pico-8 play session: mixed d-pad (fixed 12-tick cycle)

[t = 1 s] mixed d-pad (1.2s cycle ×~1): → ← ↑ ↓ + 🅾/❎ taps, ~1s
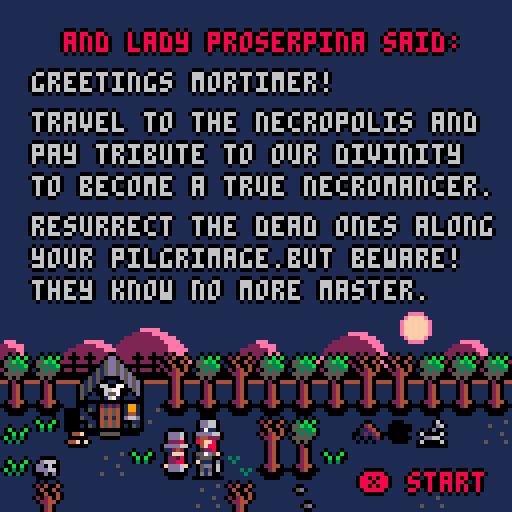
[t = 4 s] mixed d-pad (1.2s cycle ×~3): → ← ↑ ↓ + 🅾/❎ taps, ~4s
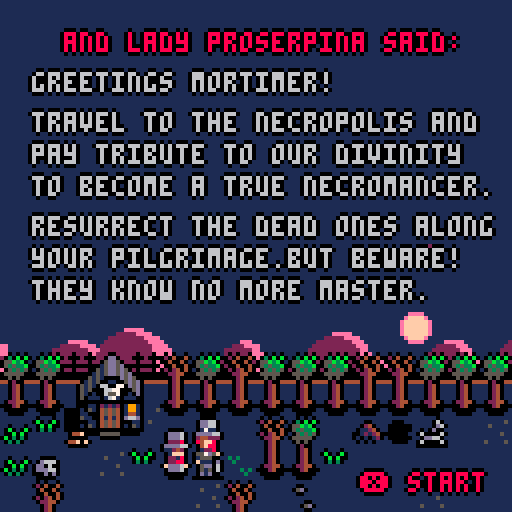
[t = 6 s] mixed d-pad (1.2s cycle ×~5): → ← ↑ ↓ + 🅾/❎ taps, ~6s
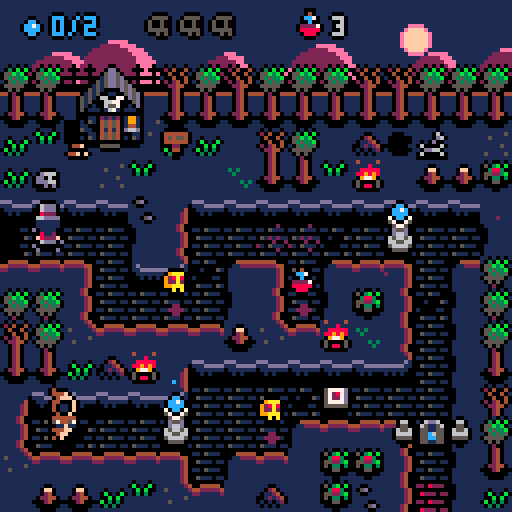
[t = 8 s] mixed d-pad (1.2s cycle ×~6): → ← ↑ ↓ + 🅾/❎ taps, ~8s
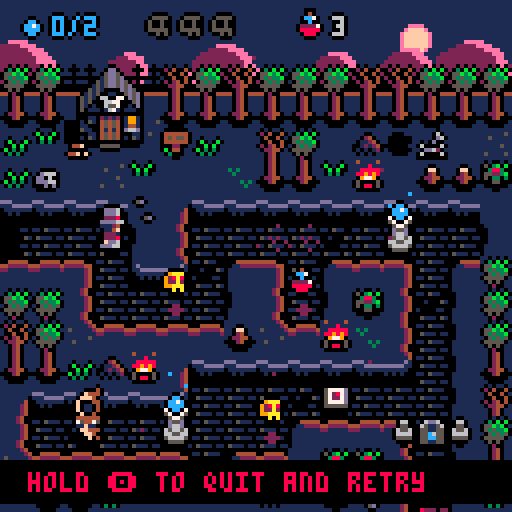

pico-8 cartridge
version 29
__lua__
-- little necromancer
-- by fred osterero

actor = {} 
particle = {} 
explosion = {} 
fx = {} 
attack = {} 
clouds = {} 
aparticle = {} 
item = {} 

-- make an actor
function make_actor(x, y)
return add(actor,{
x = x,
y = y,
still = false,
state = "idle",
life = 1,
dx = 0,
dy = 0,
targ = 1,
flp = false,
spd = 0.07,
inertia = 0.6,
bounce = 0.4,
chest = false,
w = 0.4,
h = 0.4
})
end

function _init()

is_death=false
--player : little mortimer
pl = make_actor (0,0)
pl.role = "player"
pl.acc = 0.08
pl.cooldown = 0
pl.take_cooldown=0
pl.retry_cooldown=0
pl.potion_nb = 3
--pl animations
pl.idle={f=28,n=4,spd=2}
pl.idlet={f=24,n=1,spd=0}
pl.idled={f=20,n=1,spd=0}
pl.walk={f=16,n=4,spd=6}
pl.walkt={f=24,n=4,spd=7}
pl.walkd={f=20,n=4,spd=7}
pl.invoc={f=2,n=3,spd=6}
pl.invoct={f=8,n=3,spd=6}
pl.invocd={f=5,n=3,spd=6}
pl.fail={f=2,n=1,spd=2}
pl.faild={f=5,n=1,spd=2}
pl.failt={f=8,n=1,spd=2}
pl.death={f=11,n=4,spd=6}
pl.victory={f=16,n=8,spd=8}

--screen control
	scr = {}
	scr.x=0
	scr.y=0
	scr.shake=0
	scr.intensity = 2
	
--cloud factory
	cloud_nb= 24
	
--air particules max
 maxapart = 10
 
--particles timer
	particles_timer = 20
	scene_num = 1
	
--block road counter
	block_road = 10	
--first scene
	load_scene (0)
end

function animation (a)
--actor animation manager
return a.state
end

function anim_actor(a)
	return animator(a[a.state])
end

function animator(a)
-- all things animator
frame=a.f+(time()*a.spd)%a.n
return frame
end

function reinit_position (a)
--reinit position
	a.dx = 0
	a.dy = 0
	a.y = flr(a.y)+0.5
	a.x = flr(a.x)+0.5
end

function controls()

--player cooldown
if pl.cooldown>0
then pl.cooldown -= 1
end
if pl.take_cooldown>0 then
	pl.take_cooldown -= 1
end

-- btn detection
if btn(0) 
then 
	if pl.targ !=0 then	
	reinit_position (pl)
	end
	pl.targ=0 
	pl.dx -= pl.acc
	pl.flp = true
	if (pl.take_cooldown ==0) then
	pl.state="walk"
	end
	make_iexplosion (pl.x,pl.y,1,13,1.6,true)
elseif btn(1) 
then 
	if pl.targ !=1 then
	reinit_position (pl)
	end
	pl.targ=1
	pl.dx += pl.acc 
	pl.flp = false 
	if (pl.take_cooldown ==0) then
	pl.state="walk"
	end
	make_iexplosion (pl.x,pl.y,1,13,1.6,true)
elseif btn(2) 
then 
	if pl.targ !=2 then
	reinit_position (pl)
	end
	pl.targ=2
	pl.dy -= pl.acc
	if pl.take_cooldown ==0 then
	pl.state="walkt"
	end
	make_iexplosion (pl.x,pl.y,1,13,1.6,true)
elseif btn(3) 
then 
	if pl.targ !=3 then
	reinit_position (pl)
	end
	pl.targ=3
	pl.dy += pl.acc	
	if (pl.take_cooldown ==0) then
	pl.state="walkd"
	end
	make_iexplosion (pl.x,pl.y,1,13,1.6,true)
elseif (btnp(1) and btn(2))
or (btnp(1) and btn(3))
or (btnp(3) and btn(0))
or (btnp(0) and btn(2))
then
pl.retry_cooldown =0
reinit_position (pl)
elseif (btnp(5) and not btn(4)
and pl.cooldown==0) 
then 
	reinit_position (pl)
	wakeup_zombi ()
elseif (btn(4) ) 
then 
	pl.state="invocd"
	pl.retry_cooldown += 1

else
	pl.retry_cooldown =0
 reinit_position (pl)

--iddle animation set
if (pl.cooldown==0 and pl.take_cooldown==0) then

if (pl.targ==0 or pl.targ==1)
then pl.state="idle"
elseif (pl.targ==2)
then pl.state="idlet"
elseif (pl.targ==3)
then pl.state="idled"
end 
end 
end
end

function pl_death ()
if pl.life <=0
 then
 paralisis = true
 pl.state="death"
 gameover_timer -=1
end
	
if gameover_timer <=0 then
 for a in all(actor) do
 if (a.role!="player") then
 a.life=0
 end
 end
 zombi_nb = 0
 if gameover==false then
 screenshake (9,5)
 end
 gameover=true    
end
end

function end_level ()
if (flr(pl.x)==flr(endx) 
and flr(pl.y)==flr(endy))
 then
 is_death=false
 paralisis = true
 pl.state="victory"
 end_timer -=1
end
	
if end_timer <=0 
 then
 for a in all(actor) do
 if (a.role!="player") then
 del (actor,a)
 sfx (63,3,4,10) 
 end
 for b in all(item) do
 del (item,b)
 end
 zombi_nb = 0
 end_scene=true
 end 
end
end

function load_scene (num)
if num!=0 then
sfx (61,3,0,11) 
end
screenshake (3,0)
scene_num = num
end_scene = false
--pl inventory
pl.zombi_nb = 0
pl.life = 1
pl.orb_nb = 0
pl.orb_max = 0
pl.zombi_max = 3
pl.state="idle"
pl.targ=1
pl.flp = false 
	
--scene state
is_portal=false
is_open=false
particles_timer=20
gameover_timer =15		
end_timer =30
main_timer =30
endtitle_dw=128
paralisis = false
gameover=false

if (num<5 or num>16) then
scene="menu" else scene="game"
end
		
if num == 0 then
cls (0)
screenshake (0,0)
pal ()
t="/a9h.8/ara.h8h8/aqa.8x6h8.6/ah..hb/ada.h8p6x.p/ah..6h/ada.6hbpd..h..6...b.8...6/aaa.8h....8h.h8.6hbhb..hb/a.a.h8....a8.6x..8a6h..8hb/a?..6hb....hb.8..hb.8..x6hb/a?..8h....6h.hb.6h.hb.8.8a/a?..h8.....8.6h..8.6h.hbx/a.a.6hb....hb.8..hb.8.6h8/aaa.8h....6h.hb.6h.hb.8x/aaa.h8...b.8.6h..8.6h.a8/a[..b/ak..6hb.8h.hb.8..hb.8..h8/a-..8h6hb/ak..8h6h8.6h.h8.6hbhb.dh8/a~..h8h8hb/aj..h8h8hb.8.6hb.8h6h..6x/a~..6h8h8h/aj..dqdqda.q.pda.qdpd..pd/a-..8xdh8h..6...6/ag..6.....6/af..hb....h...h...h/a!..h8.6h8..hb..hb.6h6h.h8..hbh8.8...8hb.8.8h..8...8..hbhb/a5..6hbp6hb.8hb.8h8.8h8.8hb.6h8h8h8.6h8hbh8h8.6h8h6h8.6h8h/a6..8h..8h.x6hbx6x.h8hbx6hb.8x6x6hbpda8h6hfhb.fhf.fh8.8h8/a6..h8..h8.8.8a6pd.6xda8p6h.h8.8.8h..8h8.8h6h.hda6h6x.hfq/a6..6hb.6hbhbx.hb...8..hb.8.6hbhbh8.6x6hbh8.8.8...8.f.6h/a8..8h..8h6h8.6h...hb.6h.ab.8h6h6hb.8.8h6hbhbhb..h8h..8/a8..h8..hf.8x..8h..6h..8h.h.h8.8.8h6hbh8.8h6h6hb.6hf..hb/a7..6hb.6h.a8..a8...8..a8.6.6hbhbh8.8h6hbh8.8p6h.p6h..6h/a8..8h..f..h8..h8..hb..h8hb.8h6h6hbh8h8h6hbhb.8h..8h..8/a8..h8.6h8.dh8.dh8h6h..dh8a.h8.8.8hdh8h8.8h6h.a8hba8h.hb/a7..6hb.8hb.6x..6hf.8...6x..6hbhbh8.dxdx.h8.8..h8a.hf.6h/a7..pda.qda.pd..p6a.q...pd..pdadadq..d.d.dq.q..dx..da.pd/a)..p/a4..d/abv.d</a#..6hb/a%..p+?/a!..6h8/a^..dq?c/as..=/bf.l=l...h8hb/a%..pd<o.../bf.@y...~/an..lc.8$hh/a%..dq??..6/be.y@yq...lx/bf.@y@a.9hj86/a@..dqdqd<?c..31@y@y@y@eqda..~pd/bf.@y@al88hbb...hh/a5..dqdqd<??...+3{3g/bd.qd...cqdqd7/bd.y@[m~$h8hh...b8/a4..dqdq?????c..p{3{3/bd.dq...l/bd.dq{3{3{3{.k8hb8..66h.....b/ax..qdq+?????o...p{3/be.dq...ldqdqdqd3{3{3{3c*h86b8..b8....66h/aw..dq+/ag.?o...3{/be.qda..~pdqdqdq+3{3{3{.k8h$hbb.hh8~3..66h/av..qdqdq/af.?o..+3/be.dqd...cqdqdqdq{3{3{3c*h868hhbfhh2{3g.b8/av..dqdqdqd<????....qd..pdqdq.....ldqdqdqd3{3{3{.kb..h8h8yf.{3{a86h/av..q+???oqd<????..{a.2{3....~3g..~pdqdqdq+3{3{3cl.....8x@y{3{3ghh8/av..d<?????sd<??oa.x]ag2~3~3{3@y...cpdqdqdq{3{m..~.....h8y@y{3{366h/av..pd</ah.?o.6y..fx{3#a@y@a..@alhb/ai..h8.c.....x@yh4{3{3/ax..dqd.....???c@y3gq..x6y....pdqdl=6h8h8h86h8h8hblc....6yf8h8{3{3#a/af..h/an..qda/af..??o+3{3{3da...qdqdqdlc..8h8h8hb8h8h8...=l...@7h8{7h4{yf/af..8/an..dqd/ag..??o.3{3g/be.qdac.+3.6h8h8hh8h8.+(y..l..xf8$2g8}y@yf....6hb/an..dq/ah..?sda.+/be.qdq~p{3dqd/ai..+3{31@al.6ybj86h8@yf.....h8hb/an..da/ah..dqda....pdqda....c/be.qdq/bd.{3{m~..@ihjh8hz@ah8h8h886h/an..pd/ah..pdqd.8h8.....dq.abcp/bd.dqd/bd.3{m..c..@hh8h8$yf68hbj8hb8/ao..pd/af..d.qda.hh8.qdq...pdhh=p/bd.dqd3{3{3{..l=...x@hh8$x@y.j8hbj8hhb/ao..pd.....q.dqd.66hbdqo.wadq.hh=/ag..dq+3{m..da~.c...x@h8h@y@y.h8h$h86h/ap..pd.qdqdapd<?c86.q+?~udpda?chcqdapdqd.....daqd.$.c...x@y@y@yf...868hb8/aq..pd.qdqd.q+??c8.d<??gq?sd,o6ld.....pdqda..d.p.l~/af..@y@y/af..$h8hhb/ap..dqd.qdapdq??oh.q/af.?oq??._.pd.{ufpdqpy{q.qp.l=/ap..8h86h/ap..qdqd...dqdq??6./ah.?dqoald~s.3wagqd3e2ga+ca~l~/ap..8hbb/ao..q/bf.dq?c~/ah.?sd..~p.oad3u3dq+u[<jpjd.cj~/ao..h86h/am..dqdqdqo/bd.qd<o.~?o.????da.hbcq.dqdqd<?????&`^p.lcl/ao..6hhb/am..qd.dq+?oqdqdqdq+?6.~?????oq.h8hldq..qd</af.?`b.d.cl=/ap..hb/an..da..+???/bd.dq?c8..,???s.h8h8.ldqd.q/ag.?&pdq.6b.c/ao..6/ao..p....???sdqdqdqd<ohb/ai..8h..l....q?c..?&j....cj$.c/a5..a.tf,??oqdq+?dq+?6.@ye2{auy@a8...lhbb.p????j.66j~6^.~/a6..dt@yf,??dqdq??dq+?.xva.2...xfh....lhb8/af..66$bl.^^.c....p@y@i/aw..!y@y~??sdqd<?sdq+?6ap{~a3{mx/af..lhh8.qdqdhb^.c^^#^.c...0y@y@y@/au..t@a6a??oqdq+??sdq+?p{3cg+q+m/af..=...6....e....$'3^^.c../bd.y@i/as..pyf..,??dqdq??oqdq+c3{3c3ga+q.....lh8hb.qda.8h^b6^{%j~..p/bd.@y@i/ar..ppy..~???dqdq??oqdqd+3{pb3dp{q....~6h86hb..h8h8j~6^^^.c..^@y@y@y8x@....j/an..a!y..???sdqd<??oqdqpc3ci+3.3ga...lh8hh8hb.8h8h8j....~..6^^@y@y@h4w@..6^j/an..a.p~??cdq+sd<??oqdam+3c3{a.3g...c8h86hbh.h6h8h86blclc..^^j8x@yjb4xb..6b/ao..qdq??o.dq?s+???oqp{p{m+3ga+3d.~6h8hh86b..j6h8h,`b6bl.6^^8h4w@%hb8i/av..q+?..d<oq+????c..3c.+3gp{3..c8hb8h86^^bh8h8.<`^.~..^^j8h4x@8hh@/aw..q+c.p+?dq+???oxp{pda+3...6a.c86h8h8...8h8hbd<o.l..$^^8hh8x@86i/a2..q??dq+??c..mdqda+a.@yf~p..6h8hbq.h8h8.....c..6^^j8h8hy@y@/a2..d<??.q+?o,d+....pga....cpdm6h8pdq.h8h.qda~....^^^h8h80y@y@/a1..pd<?cdq+?~s.d3{3c...,oa.aq+/ak..c..l....$^^^h8hy@yby@/a1..q+?o.dq+?..q{m+3dq.~c.coa.h8p.auuuuual=lc.....$^^^^^@y@..yb/a1..q??..dq+cf+3{p{3da..~~??s....dtuuuue~/aj../af.^y@/a6..?c.....xp{m.p{3d6yf~..~c8hbp/ag..c....6b/ag..$^@y@/a@..@a3{a.3{q.@y.~l=.c...d3{3{3cl....$^b/ag..$^@yb/a!..xf+3d6a3gax@y...~ldqdq+3{3{m~.....$/ai..$z@/a!..x@yp{q.f+3gax@a...~pdqd3{3{3{.c/av..j/a5..6y@a...x....6yf....cqdqd3{3{3cl/au..6^j/a5..@yftud6ypuq.@yf..~pdqdqd3{3{m~/av..6b/a6..@ypuq.@aueq.@yf..c/be.qda~/ai1."
bit6to8(t,24576) 
scenex = 0
sceney = 0	
music (3)
end
	
if num == 1 then
--main menu init
tiles = {"start game ","controls","credits"}
numberoftiles = 3
selectedtile = 1
clcol1 = 14
clcol2 = 2
scenex = 16
sceney = 0	
end
	
if num == 2 then
scenex = 16
sceney = 0	
end
	
if num == 3 then
scenex = 16
sceney = 0	
end
	
if num == 4 then
scenex = 16
sceney = 0	
music (-1,18000)
end

if num == 5 then
scenex = 48    
sceney = 0	
track=12
end
	
if num == 6 then
scenex = 64
sceney = 0
end
	
if num == 7 then
scenex = 80
sceney = 0
end
	
if num == 8 then
clcol1 = 12
clcol2 = 1
scenex = 96
sceney = 0
track=0
end
	
if num == 9 then
scenex = 112
sceney = 0
end
	
if num == 10 then
scenex = 0
sceney = 16
end
	
if num == 11 then
clcol1 = 8
clcol2 = 2
scenex = 16
sceney = 16
track=7
end
	
if num == 12 then
scenex = 32
sceney = 16
end
	
if num == 13 then
scenex = 48
sceney = 16
end
	
if num == 14 then
clcol1 = 15
clcol2 = 12
scenex = 64
sceney = 16
track=3
end
	
if num == 15 then
scenex = 80
sceney = 16
end
	
if num == 16 then
scenex = 96
sceney = 16
end
	
if num == 17 then
scenex = 32
sceney = 0
end
	
level_objects (scenex,sceney)	
if num>4 then
music (track,3000)
end
end


-->8
-- collisions and level settings
-- some original code by zep 

-- is tile taken ?
function is_taken (x,y)
for a in all(actor) do
if (flr(a.x)==flr(x) 
and flr(a.y)==flr(y))
then return true
end
end
end

-- is tile with comrade ?
function is_same (a,x,y)
for b in all(actor) do
if (b.role==a.role 
or b.role=="portal" 
or b.role=="obstacle") then
if (flr(b.x)==flr(x) 
and flr(b.y)==flr(y))
then return true
end
end
end
end

-- is tile with enemy ?
function is_enemy (x,y)
for a in all(actor) do
if (a.role=="enemy") then
if (flr(a.x)==flr(x) 
and flr(a.y)==flr(y))
then return true
end
end
end
end

function solid(x, y)
-- grab the cell value
val=mget(x+scenex, y+sceney) 
-- check if flag 1 is set 
return fget(val, 1)
end

-- solid_area
function solid_area(x,y,w,h)
return 
solid(x-w,y-h) or
solid(x+w,y-h) or
solid(x-w,y+h) or
solid(x+w,y+h)
end

function solid_actor(a, dx, dy)
for a2 in all(actor) do
if (a2.subrole!="fireball") 
then	
if a2 != a then
local x=(a.x+dx) - a2.x
local y=(a.y+dy) - a2.y
if ((abs(x) < (a.w+a2.w)) and
(abs(y) < (a.h+a2.h)))
then    
    -- moving together?
if (dx != 0 and abs(x) <
abs(a.x-a2.x)) then
v=a.dx + a2.dy
a.dx = v/2
if (a2.still== false
and a.role=="player") then
a2.dx = v/2
end
return true 
end
    
if (dy != 0 and abs(y) <
abs(a.y-a2.y)) then
v=a.dy + a2.dy
a.dy=v/2
if (a2.still == false
and a.role=="player") then
a2.dy=v/2
end
return true 
end
    
--return true
end
end
end
end
return false
end
 
-- checks both walls and actors
function solid_a(a, dx, dy)
if solid_area(a.x+dx,a.y+dy,
a.w,a.h) then    
return true end
return solid_actor(a, dx, dy)  
end

function move_actor(a)
-- only move actor along x
-- if the resulting position
-- will not overlap with a wall
if not solid_a(a, a.dx, 0) 
then
a.x += a.dx
else 
a.dx *= -a.bounce
end
-- ditto for y
if not solid_a(a, 0, a.dy) 
then
a.y += a.dy
else 
a.dy *= -a.bounce
end   
a.dx *= a.inertia
a.dy *= a.inertia
 
--move the zombis and enemies
move_enemy () 
end

--replace tiles by items/actors
function level_objects (a,b)
for x=0,15 do
for y=0,15 do
 -- player
if mget(x+a, y+b) == 16 then
pl.x = x+0.5
pl.y = y+0.5
mset (x+a,y+b,146)  
end
-- portal 
if mget(x+a, y+b) == 185 then
create_portal (x,y)
mset (x+a,y+b,146)  
end
--end area
if mget(x+a, y+b) == 163 then
endx = x
endy = y
mset (x+a,y+b,146)  
end
-- skull
if mget(x+a, y+b) == 179 then
make_item (a,"skull",179,x+0.5,y+0.5,10)
mset (x+a,y+b,146) 
end
-- potion
if mget(x+a, y+b) == 182 then
if (is_death==false) then
make_item (a,"potion",182,x+0.5,y+0.5,14)
else 
for a in all(item) do
if (a.name=="potion") then
a.y = (flr (a.y))+0.5
end
end
end
mset (x+a,y+b,146) 
end
-- worm
if mget(x+a, y+b) == 112 then
create_worm (x,y)
mset (x+a,y+b,146) 
end
-- sanctuary
if mget(x+a, y+b) == 186 then
create_sanctuary (x,y)
mset (x+a,y+b,146)  
end
-- block
if mget(x+a, y+b) == 164 then
create_block (x,y)
mset (x+a,y+b,146)  
end
-- specter
if mget(x+a, y+b) == 80 then
create_specter (x,y)
mset (x+a,y+b,146) 
end
-- flame
if mget(x+a, y+b) == 166 then
create_flame (x,y)
mset (x+a,y+b,167) 
end
-- fountain
if mget(x+a, y+b) == 86 then
create_fountain (x,y)
mset (x+a,y+b,88) 
end
-- eye
if mget(x+a, y+b) == 67 then
create_eye (x,y)
mset (x+a,y+b,146) 
end
-- gargoyle
if mget(x+a, y+b) == 117 then
create_gargoyle (x,y)
mset (x+a,y+b,246) 
end
end
end
end

	
-->8
--zombis & enemies behaviour

--try a zombi invocation
function wakeup_zombi ()	
--define pl targetted tile
	if (pl.targ == 0) 
	then tx=pl.x-1 ty=pl.y 
 elseif (pl.targ == 1) 
 then tx=pl.x+1 ty=pl.y
 elseif (pl.targ == 2) 
 then tx=pl.x ty=pl.y-1
 elseif (pl.targ == 3) 
 then tx=pl.x ty=pl.y+1
 end
--check if the tile is free
--check is zombi number is fine
if (solid(tx,ty)==false
	and pl.zombi_nb>0 
	and not is_taken (tx,ty)==true)
	then
	
if (pl.targ == 0 or pl.targ == 1) 
 then pl.state="invoc"
 elseif (pl.targ == 2) 
 then pl.state="invoct"
 elseif (pl.targ == 3) 
 then pl.state="invocd"
end
 
--save player position
temp_targ=pl.targ
temp_flp=pl.flp 
pl.cooldown =14
sfx (61,3,0,11) 
--	invocation fx 1
ifx1 = make_actor (tx,ty)
ifx1.role = "fx"
ifx1.subrole = "invocation1"
ifx1.still = true
ifx1.chest = true
ifx1.item = "skull"
ifx1.itcolor = 10
ifx1.itsprite = 179
ifx1.idle={f=39,n=4,spd=8}
	
-- invocation fx 2
ifx2 = make_fx (tx,ty)
ifx2.idle={f=35,n=4,spd=12}	
make_iparticles (tx,ty,8,10,9,26)
	
else	
	if (pl.targ == 0 or pl.targ == 1) 
 then pl.state="fail"
 elseif (pl.targ == 2) 
 then pl.state="failt"
 elseif (pl.targ == 3) 
 then pl.state="faild"
 end
--fail to create a zombi
 sfx (62,3,8,1)
 make_iexplosion (tx,ty,8,6,1.6,true)
	end 	
end
	
function create_zombi () 	
	--create zombi actor
	if (pl.zombi_nb>0) then
	pl.zombi_nb -= 1
	zb ={}
 zb = make_actor (tx,ty) 
 zb.role = "zombi"
 zb.flp= temp_flp
 zb.targ = temp_targ
 zb.orv=0
 zb.head = 32
 zb.headt = 34
 zb.headd = 33
 zb.chest = true
 zb.item = "skull"
 zb.itcolor = 10
 zb.itsprite = 179
 zb.idle={f=50,n=1,spd=0}
 zb.idlet={f=60,n=1,spd=0}
 zb.idled={f=55,n=1,spd=0}
 zb.walk={f=50,n=4,spd=7}
 zb.walkt={f=60,n=4,spd=7}
 zb.walkd={f=55,n=4,spd=7}
 zb.attack={f=49,n=2,spd=8}
 zb.attackt={f=59,n=2,spd=8}
 zb.attackd={f=54,n=2,spd=8}
 end
end 

function move_block ()
for a in all(actor) do
if (a.subrole=="block") then
if (a.x!=flr(a.x)+0.5 
or a.y!=flr(a.y)+0.5) then
if (block_road!=0) then
block_road-=1
else 
block_road = 10 
reinit_position (a)
sfx (62,3,7,1)
end
end
end
end
end

function move_enemy ()
 for a in all(actor) do
	if (a.role=="zombi" 
	or a.subrole=="specter" 
	or a.subrole=="eye"
	or (a.subrole=="gargoyle" and a.still==false)) 
	then
 --define z targetted tile
	if (a.targ == 0) 
	then a.ztx=a.x-0.6 a.zty=a.y 
 elseif (a.targ == 1) 
 then a.ztx=a.x+0.6 a.zty=a.y
 elseif (a.targ == 2) 
 then a.ztx=a.x a.zty=a.y-0.6
 elseif (a.targ == 3) 
 then a.ztx=a.x a.zty=a.y+0.6
 end
 -- move, attack or change direction
	if (not is_taken (a.ztx,a.zty)
	or is_same (a,a.ztx,a.zty))
 then
	deplacement (a)
else

--attack 
reinit_position (a)

for b in all(actor) do
if (flr(b.x)==flr(a.ztx)
	and flr(b.y)==flr(a.zty)
	and b.role!="zombi" 
	and b.role!="obstacle"
	and b.subrole!="invocation1"
	)
 then
if (a.targ == 0) then 
a.flp = true
a.state="attack"
elseif (a.targ==1) 
then 
a.flp = false
a.state="attack" 
elseif (a.targ == 2)
then a.state="attackt"
elseif (a.targ == 3)
then a.state="attackd"
end
if (particles_timer==10) then
sfx (61,3,17,7)
end
anim_attack (a.ztx,a.zty,a.targ,a.flp)
 a.spd = 0
 b.spd = 0
 b.life -= 10
 a.spd = 0.07
end
end
end
end
end
end

function anim_attack (x,y,targ,flp)
--	attack fx
zafx = make_attack (x,y,targ,flp)
zafx.flp = flp
zafx.state="idle"
zafx.idle={f=43,n=3,spd=8}
end

function take_direction (a,x,y,targ)
check_direction (a,x,y)
reinit_position (a)
--zombi choose direction
if (a.targ == 0) then
if (a.tile2==true) then
a.targ=2 
elseif (a.tile3==true) then
a.targ=3 
elseif (a.tile1==true) then
a.targ=1
end

elseif (a.targ == 1) then
if (a.tile3==true) then
a.targ=3 
elseif (a.tile2==true) then
a.targ=2 
elseif (a.tile0==true) then
a.targ=0
end

elseif (a.targ == 2) then
if (a.tile1==true) then
a.targ=1 
elseif (a.tile0==true) then
a.targ=0 
elseif (a.tile3==true) then
a.targ=3
end

elseif (a.targ == 3) then
if (a.tile0==true) then
a.targ=0 
elseif (a.tile1==true) then
a.targ=1 
elseif (a.tile2==true) then
a.targ=2
end

end
end

function check_direction (a,x,y)
--reinit check
a.tile0 = true
a.tile1 = true
a.tile2 = true
a.tile3 = true
--zombi check empty tiles
if (solid_a(a,-1, 0) 
and not is_taken (x-1,y) or is_same (a,x-1,y))
then a.tile0=false
end
if (solid_a(a,1, 0) 
and not is_taken (x+1,y) or is_same (a,x+1,y)) 
then a.tile1=false
end
if (solid_a(a,0, -1) 
and not is_taken (x,y-1) or is_same (a,x,y-1))
then a.tile2=false
end
if (solid_a(a,0, 1) 
and not is_taken (x,y+1) or is_same (a,x,y+1))
then a.tile3=false
end
end

--demon worm 
function move_worm ()
for a in all(actor) do
	if (a.subrole=="worm") 
	then
	--fireball cooldown
	if (a.fireball_cooldown>0)
	then a.fireball_cooldown -= 1
	end
	if (pl.x>=a.x) then
	a.flp=true
	a.firestarter=-1
	a.fireballx = 0.2
	else 
	a.flp=false
	a.firestarter=1
	a.fireballx = -1.2
	end
	for b in all(actor) do
	if (b.role == "zombi"
	or b.role == "player" 
	or b.subrole=="invocation1") then
	if (flr(b.y)==flr(a.y) 
	and (a.x-b.x)*a.firestarter>0
	and a.fireball_cooldown<=0) then
	a.state="attack"
	a.fireball_cooldown=30
	create_fireball 
	(a.x+a.fireballx,a.y-0.8,a.flp)
	end
	if (a.fireball_cooldown<20) then
	a.state="idle"
	end
	end
	end
	end
end
end

function move_fireball ()
for a in all(actor) do
if (a.subrole=="fireball") 
then	
if (a.flp==true) then
if not solid_a(a,0.4,0.4) 
then
a.x += 0.2  
else  
fireball_attack (a.x+0.8,a.y)  
a.life=0
end
else 
if not solid_a(a,-0.4,0.4) 
then
a.x -= 0.2  
else 
fireball_attack (a.x-0.8,a.y)
a.life=0
end
end
end
end
end

function fireball_attack (x,y)
anim_attack (x,y,0,true)
for b in all(actor) do
if (b.role != "enemy"
and b.role!="obstacle") 
then
if ((flr(b.x)==flr(x)
and (flr(b.y-0.5)==flr(y)
or (flr(b.y+0.2)==flr(y))
)))
then
b.life -= 130
end
end
end
end

--deplacement
function deplacement (a)
if (a.targ == 0) then
if not solid_a(a, a.dx, 0) 
then
a.state="walk"
a.flp = true
a.dx = -(a.spd)
else
take_direction (a,a.x,a.y,a.targ) 
end
	
elseif (a.targ == 1) then
if not solid_a(a, a.dx, 0) 
then
a.state="walk"
a.flp = false
a.dx = a.spd
else 
take_direction (a,a.x,a.y,a.targ) 
end
elseif (a.targ == 2) then
if not solid_a(a, 0, a.dy) 
then
a.state="walkt"
a.dy = -(a.spd)
else
take_direction (a,a.x,a.y,a.targ)  
end
	
elseif (a.targ == 3) then
if not solid_a(a, 0, a.dy)  
then
a.state="walkd"
a.dy = a.spd
else 
take_direction (a,a.x,a.y,a.targ) 
end	
end
--eye behaviour
for b in all(actor) do
if (b.subrole == "eye") then
if (flr(b.x)==flr(pl.x)) 
or (flr(b.y)==flr(pl.y)) then		
if (flr(b.x)==flr(pl.x) 
and (flr(b.y)<=flr(pl.y))) then
b.targ=3
elseif
(flr(b.x)==flr(pl.x) 
and (flr(b.y)>=flr(pl.y))) then
b.targ=2
elseif (flr(b.x)<=flr(pl.x) 
and (flr(b.y)==flr(pl.y))) then
b.targ=1
elseif (flr(b.x)>=flr(pl.x) 
and (flr(b.y)==flr(pl.y))) then
b.targ=0
end
if (targetlock==false) then
reinit_position (b)
end
b.spd=0.13
targetlock=true
else
b.spd = 0.07
b.targetlock=false
end
end
end
end

-->8
-- hud,enemies & items creation

--enemies

function enemy_death ()
for a in all(actor) do
if (a.role!="player" and a.life<=0) then
if (a.chest==true) then
--fx stop
if (a.subrole=="invocation1") then
del (fx,ifx2)
end
make_item (a,a.item,a.itsprite,a.x,a.y,a.itcolor)
end
sfx (61,3,17,7)
del (actor,a)
make_iexplosion (a.x,a.y,8,a.color,3,true)
if (pl.life<=0) then
sfx (63,3,0,4)
enemy_extinction=true
end
end
end
end


--create enemies
function create_sanctuary (x,y)
	ensa ={}
 ensa = make_actor (x+0.5,y+0.5) 
 ensa.role = "enemy"
 ensa.subrole= "sanctuary"
 ensa.still=true
 ensa.life = 1400
 ensa.color = 6
 ensa.head = 170
 ensa.idle={f=186,n=1,spd=0}
 ensa.chest = true
 ensa.item = "orb"
 ensa.itcolor = 12
 ensa.itsprite = 177
 pl.orb_max +=1
end

function create_block (x,y)
	obbl ={}
 obbl = make_actor (x+0.5,y+0.5) 
 obbl.role = "obstacle"
 obbl.subrole= "block"
 obbl.color = 6
 obbl.inertia = 0.87
 obbl.w  = 0.4
 obbl.h  = 0.4
 obbl.idle={f=164,n=1,spd=0}
 obbl.chest = false
end

function create_worm (x,y)
	enwo ={}
 enwo = make_actor (x+0.5,y+0.5) 
 enwo.role = "enemy"
 enwo.subrole= "worm"
 enwo.still=true
 enwo.life = 1400
 enwo.fireball_cooldown = 0
 enwo.color = 8
 enwo.head = 96
 enwo.idle={f=112,n=2,spd=2}
 enwo.attack={f=112,n=5,spd=10}
 enwo.chest = false
end

function create_specter (x,y)
	ensp ={}
 ensp = make_actor (x+0.5,y+0.5) 
 ensp.role = "enemy"
 ensp.subrole= "specter"
 ensp.life=1400
 ensp.color = 15
	ensp.head = 64
 ensp.headt = 66
 ensp.headd = 65
 ensp.idle={f=80,n=1,spd=0}
 ensp.walk={f=80,n=2,spd=5}
 ensp.walkd={f=82,n=2,spd=5}
 ensp.walkt={f=84,n=2,spd=5}
 ensp.attack={f=80,n=2,spd=8}
 ensp.attackt={f=82,n=2,spd=8}
 ensp.attackd={f=84,n=2,spd=8}
end

function create_eye (x,y)
	eney ={}
 eney = make_actor (x+0.5,y+0.5) 
 eney.role = "enemy"
 eney.subrole= "eye"
 eney.life=700
 eney.color = 8
 eney.frame = 71
 eney.targetlock=false
 eney.idle={f=67,n=4,spd=5}
 eney.walk={f=67,n=4,spd=5}
 eney.walkd={f=70,n=1,spd=5}
 eney.walkt={f=70,n=1,spd=5}
 eney.attack={f=67,n=4,spd=5}
 eney.attackt={f=67,n=4,spd=5}
 eney.attackd={f=67,n=4,spd=5}
end

function create_gargoyle (x,y)
	enga ={}
 enga = make_actor (x+0.5,y+0.5) 
 enga.role = "obstacle"
 enga.subrole= "gargoyle"
	enga.life=300
 enga.still=true
 enga.color = 8
 enga.frame = 71
 enga.spd=0.1
 enga.head = 101
 enga.idle={f=117,n=1,spd=5}
 enga.walk={f=118,n=2,spd=5}
 enga.walkd={f=120,n=2,spd=5}
 enga.walkt={f=122,n=2,spd=5}
 enga.attack={f=118,n=2,spd=7}
 enga.attackt={f=120,n=2,spd=7}
 enga.attackd={f=122,n=2,spd=7}
end

function create_fireball (x,y,flp)
	enfb ={}
 enfb = make_actor (x+0.5,y+0.5) 
 enfb.role = "enemy"
 enfb.subrole= "fireball"
 enfb.life = 5000
 enfb.w = 0.1
 enfb.h = 0.3
 enfb.color = 9
 enfb.flp = flp
 enfb.idle={f=97,n=2,spd=4}
end

function sanctuary_particles ()
for a in all (actor) do
	if (a.subrole=="sanctuary" 
	and particles_timer==20) then
	make_iparticles (a.x,a.y-0.8,2,12,7,18)
	end
end
particles_timer -=1
if (particles_timer <= 0) then
particles_timer=20
end
end

function create_portal (x,y) 
	is_portal=true
 port ={}
 port = make_actor (x+0.5,y+0.5) 
 port.role = "portal"
 port.still=true
 port.w = 0.4
 port.h = 0.4
 port.color = 12
 port.idle={f=185,n=1,spd=0}
 port.chest = false
end

function open_portal ()
	if (pl.orb_nb >=pl.orb_max 
	and pl.orb_max > 0 
	and is_open==false) then
	is_open=true
	sfx (62,3,0,7)
	make_iexplosion (port.x,port.y,4,12,2.5,true)
	make_iparticles (port.x,port.y,4,12,7,32)
	--gargoyle waking
	for a in all(actor) do
	if (a.subrole=="gargoyle") 
	then
	a.role="enemy"
	a.still=false
	a.head = 102
 a.headt = 106
 a.headd = 104
	end
	end
	del (actor,port)
	end
end

--items
function make_item (e,n,s,x,y,c)
 a={}
 a.x = x
 a.y = y
 a.name = n
 a.sprite= s
 a.color = c
 a.state="idle"
	a.idle={f=a.sprite,n=2,spd=6}
	a.shadowy = y
	a.shadowsy = (a.shadowy * 8) -4
	add (item,a)
end

function draw_item(a)
 a.sx = (a.x * 8)-4
 a.sy = (a.y * 8)-4
	spr (anim_actor (a),a.sx,a.sy-3,1,1,a.flp,false)
end

function move_item ()
	for a in all(item) do
	if (particles_timer>=11) then
	a.y -= 0.04	
	else
	a.y += 0.04	
	end
	end
end

function take_item ()
for a in all(item) do
	if (flr(pl.x)==flr(a.x) and flr(pl.y)==flr(a.y)) then
	if (a.name=="orb") then
	pl.orb_nb += 1
	elseif (a.name=="skull") then
	pl.zombi_nb +=1
	elseif (a.name=="potion") then
	pl.potion_nb +=1
	end	
	pl.take_cooldown=10
 pl.state="invocd"
 sfx (61,3,13,4)
	make_iexplosion (a.x+0.5,a.y-0.9,1,a.color,3,false)
	del (item,a)
 end
 end
end

--hud
function draw_hud ()
--orbs
spr (177,4,4,1,1)
highlighttext (pl.orb_nb.."/"..pl.orb_max,13,4,12)
--skulls
for i=1,pl.zombi_max do
spr (181,28+(i*8),2,1,1)
end
for i=1,(pl.zombi_nb) do
spr (179,28+(i*8),2,1,1)
end
--potion
spr (182,74,2,1,1)
highlighttext (pl.potion_nb,83,4,6)
end







-->8
--fxs

-- text fx
function highlighttext (f,x,y,col)
	print (f,x,y+1,0)
	print (f,x+1,y,0)
	print (f,x,y-1,0)
	print (f,x-1,y,0)
	print (f,x,y,col)
end

function highlightsprite (sx,sy,sw,sh,dx,dy,w,h)
	pal (8,0)
	sspr (sx,sy,sw,sh,dx,dy+1,w,h)
	sspr (sx,sy,sw,sh,dx+1,dy,w,h)
	sspr (sx,sy,sw,sh,dx,dy-1,w,h)
	sspr (sx,sy,sw,sh,dx-1,dy,w,h)
	pal (8,8)
	sspr (sx,sy,sw,sh,dx,dy,w,h)
end

--flame fx
function create_flame (x,y)
	flfx = make_actor (x+0.5,y+0.5)
	flfx.role = "obstacle"
	flfx.still = true
	flfx.idle={f=166,n=3,spd=10}
end

--fountain fx
function create_fountain (x,y)
	flfx = make_actor (x+0.5,y+0.5)
	flfx.role = "obstacle"
	flfx.idle={f=86,n=3,spd=6}
end

--make a fx
function make_fx(x, y)
 a={}
 a.x = x
 a.y = y
 a.state="idle"
 a.dx = 0
 a.dy = 0
	a.acc= 0.01 
 add(fx,a) 
 return a
end

--draw fxs
function draw_fx(a)
a.sx = (a.x * 8) - 4
a.sy = (a.y * 8) - 4 
spr (anim_actor (a),a.sx,a.sy,1,1,a.flp,false)
end

function move_ifx ()
	for ifx2 in all(fx) do
	if (ifx2.subrole!="wing") then
	ifx2.dy += ifx2.acc
	ifx2.y -= ifx2.dy
	else
	spr (a.head,a.sx,
	a.hat,1,1,a.flp,false)	
	end
	end
end

--make a attack
function make_attack(x,y,targ,flp)
 a={}
 if (targ == 0) then
 a.x = x+0.2
 a.y = y-0.1
 elseif (targ == 1) then
 a.x = x-0.2
 a.y = y-0.1
 elseif (targ == 2) then
 a.x = x
 a.y = y-0.7
 elseif (targ == 3) then
	a.x = x
 a.y = y-0.6
 end
 a.dx = 0
 a.dy = 0
 a.flp = flp
	a.cooldown = 1

 add(attack,a)
 
	return a
end

function draw_attack(a)
 a.sx = (a.x * 8) - 4
 a.sy = (a.y * 8) - 4
 --fx-- 
spr (anim_actor (a),a.sx,a.sy,1,1,a.flp,false)
a.cooldown -= 1
	if (a.cooldown<= 0) then
	del (attack,a)	
	end
end

function make_iparticles (x,y,nb,c1,c2,f)
--create invocation particles
 	while (nb> 0 ) do
 	ipart = {}
 	ipart.x = ((x* 8))+(flr((rnd(6)-3)))
 	ipart.y = ((y* 8))+(flr((rnd(6)-3)))
 	ipart.col = c1
 	ipart.col2 = c2
 	ipart.dx = 0
 	ipart.dy = (flr(rnd (3)) -4)/6
 	ipart.f = 1
 	ipart.maxf = f
 	add (particle,ipart)
 	nb -=1
 	end	
end

function draw_iparticles ()	
	for ipart in all(particle) do
	if (ipart.f == ipart.maxf-2) then
	ipart.col = ipart.col2
	end
	pset (ipart.x,ipart.y,ipart.col)
	ipart.x += ipart.dx
	ipart.y += ipart.dy
	ipart.f += 1
	if (ipart.f > ipart.maxf) then
	del (particle,ipart)	
	end
	end
end

function make_iexplosion (x,y,nb,c,r,multiple)
--create smoke
	while (nb> 0) do
	iexplo = {}
	if (multiple==true) then
	iexplo.x = ((x* 8))+(flr((rnd(6)-3)))
 iexplo.y = ((y* 8))+(flr((rnd(6)-3)))
	else
	iexplo.x = (x* 8)-4
 iexplo.y = (y* 8)-4
 end
	iexplo.r = r
	iexplo.c = c
	add (explosion,iexplo)
	nb -= 1
	end
end

function draw_iexplosions ()
	for iexplo in all (explosion) do
	circfill (iexplo.x,iexplo.y,iexplo.r,iexplo.c)
	iexplo.r -=0.4
	if (iexplo.r <= 0) then del (explosion,iexplo)
	end
end
end

--create clouds
function make_clouds (cy)
	while (cloud_nb> 0) do
	cloud = {}
	if (cloud_nb>12) 
	then
	cloud.x = flr(rnd(128))
	else
	cloud.x = flr(rnd(110)+140)
	end
 cloud.y = flr(rnd(5)+cy)
	cloud.r = flr(rnd(8)+2)
	add (clouds,cloud)	
	cloud_nb-= 1
	end
end

function draw_clouds ()
	for cloud in all (clouds) do
	circfill (cloud.x,cloud.y,cloud.r,clcol1)
	circfill (cloud.x-2,cloud.y+1,cloud.r,clcol2)
	cloud.x -=0.4
	if (cloud.x <= -cloud.r*2) 
	then del (clouds,cloud)
	cloud_nb+=1	
	end
end
end

--create air particles
function make_aparticles (nb) 
 	if (maxapart>0) then
 	while (nb> 0 ) do
 	apart = {}
 	apart.x = flr(rnd (90))+128
 	apart.y = flr(rnd (90))+32
 	apart.col = 2
 	apart.dx = 1
 	apart.dy = rnd (2)-1
 	add (aparticle,apart)
 	nb-= 1
 	maxapart-= 1
 	end
 	end
end

function draw_aparticles ()	
	for apart in all(aparticle) do
	pset (apart.x,apart.y,apart.col)
	apart.x -= apart.dx
	apart.y += apart.dy
	if (apart.x < 0 or apart.y>128 or apart.y<0) then
	del (aparticle,apart)	
	maxapart += 1
	end
	end
end

--screenshake
function screenshake (nb,intensity)
scr.shake = nb
scr.intensity = intensity
end

function camera_pos ()
if (scr.shake > 0) then
scr.x = (rnd(2)-1)*scr.intensity
scr.y = (rnd(2)-1)*scr.intensity
scr.shake -= 1
bwcolor_fx ()
else
pal ()
palt(14, true)
palt(0, false)
scr.x = 0
scr.y = 0
end
camera (scr.x,scr.y)
end

function bwcolor_fx ()
pal (1,5)
pal (2,5)
pal (3,6)
pal (4,7)
pal (9,6)
pal (10,6)
pal (14,6)
pal (15,7)
end

-->8
-- new data compressor
-- from the lab of dw817

function initglobal()
chr6x,asc6x={},{}
local b6=".abcdefghijklmnopqrstuvwxyz1234567890!@#$%^&*()`~-_=+[]{};':,<>?"
local i,c
for i=0,63 do
c=sub(b6,i+1,i+1)
chr6x[i]=c asc6x[c]=i
end
end

function chr6(a)
local r=chr6x[a]
if (r=="" or r==nil) r="."
return r
end

function btst(a,b)
local r=false
if (band(a,2^b)>0) r=true
return r
end

function fnca(a,b)
local r=asc6x[sub(a,b,b)]
if (r=="" or r==nil) r=0
return r
end

function strng(a,b)
local i,r=0,""
for i=1,a do
r=r..b
end
return r
end

function bit6to8(t,m)
local i,d,e,f,n,p=0,0,0,0,0,1
repeat
if sub(t,p,p)=="/" then
d=fnca(t,p+1)
e=fnca(t,p+2)+64*fnca(t,p+3)
t=sub(t,1,p-1)..strng(e,sub(t,p+4,p+4+d-1))..sub(t,p+d+4)
p+=d*e-1
end
p+=1
until p>=#t
p=1 d=0 e=0
for i=1,#t do
c=fnca(t,i)
for n=0,5 do
if (btst(c,n)) e+=2^d
d+=1
if (d==8) poke(m+f,e) d=0 e=0 f+=1
end
end
end

initglobal()

 


-->8
--update & draw
function _update ()
	if (scene=="menu") then
	update_menu ()
	elseif (scene=="game") then
	update_game ()
	end
end

function _draw ()
camera_pos ()
palt(14, true)
palt(0, false)
	if (scene=="menu") then
	draw_menu ()
	elseif (scene=="game") then
	draw_game ()
	end
end

function reset_game ()	
for b in all(item) do
del (item,b) 
end
is_death=false
pl.potion_nb=3
reload()
scene_num=0
load_scene (scene_num)
enemy_extinction=false
end

function draw_actor(a)
 a.sx = (a.x * 8) - 4
 a.sy = (a.y * 8) - 4
 a.hat = a.sy-8
 --actors-- 
 if (a.subrole!="eye") then
spr (anim_actor (a),a.sx,a.sy,1,1,a.flp,false)
else
spr (anim_actor (a),a.sx,a.sy-2,1,1,a.flp,false)
end
end

function draw_eyewings ()
--wings & shadow for eyes			
for a in all(actor) do
	if (a.subrole=="eye") then	
	spr (flr(a.frame),a.sx-8,a.sy-3,1,1,true,false)
	spr (flr(a.frame),a.sx+8,a.sy-3,1,1,false,false)
	
a.frame += 0.025
if a.frame>=74 then
a.frame=71
end
end
end
end

function gargwings(a)
	pal (8,13)
	pal (2,6)
	spr (flr(a.frame),a.sx-5,a.sy-5,1,1,true,false)
	spr (flr(a.frame),a.sx+5,a.sy-5,1,1,false,false)	
	pal (8,8)
	pal (2,2)
a.frame += 0.025
if a.frame>=74 then
a.frame=71
end
end

function draw_gargwings ()
--wings for gargoyles
for a in all(actor) do
if (a.subrole=="gargoyle" and a.still==false and a.state!="walkt") then	
gargwings (a)
end
end
end

function draw_gargwingstop ()
--wings for gargoyles
for a in all(actor) do
if (a.subrole=="gargoyle" and a.still==false and a.state=="walkt") then	
gargwings (a)
end
end
end

function put_head ()
--draw portal columns
	if (is_portal==true) then
	spr (184,port.sx+9,port.sy,1,1,true,false)
	spr (184,port.sx-9,port.sy,1,1,false,false)
end

--here is your head--
for a in all(actor) do
	if (a.head!=nil) then
	if (a.targ == 0 or a.targ == 1) then
	spr (a.head,a.sx,
	a.hat,1,1,a.flp,false)
	elseif (a.targ == 2) then
	spr (a.headt,a.sx,
	a.hat,1,1,a.flp,false)
	elseif (a.targ == 3) then
	spr (a.headd,a.sx,
	a.hat,1,1,a.flp,false)
	end
	end
	end
end

function draw_game ()
cls (1)
--draw moon--
pal (6,clcol1)
spr (155,100,6,1,1)
pal (6,6)
draw_clouds ()

map (scenex,sceney,0,0,16,16)

--item shadow
for a in all (item) do
spr (176,a.sx,a.shadowsy,1,1)
end

--eye shadow
for a in all (actor) do
if  (a.subrole=="eye") then	
a.sx = (a.x * 8) - 4
 a.sy = (a.y * 8) - 4
 a.hat = a.sy-8
	pal (2,0)
	spr (176,a.sx,a.sy+2,1,1)
	pal (2,2)
end
end

--draw explosion
	draw_iexplosions ()
	
--draw gargoyle wings
foreach(actor,draw_gargwings)

--draw actors
foreach(actor,draw_actor)
	
--draw wings
foreach(actor,draw_eyewings)
foreach(actor,draw_gargwingstop)

--draw particles
draw_iparticles ()
	
--draw fx
foreach(fx,draw_fx)

--put head
put_head ()

--draw hero's hat--
spr (1,pl.sx,pl.sy-8,1,1,pl.flp,false)

--draw_item
foreach (item,draw_item)

--draw_item
foreach (item,draw_item)

--draw game over--
if (gameover==true) then
	highlightsprite (0,96,64,8,33,60,64,8)
	if (pl.potion_nb>0) then
	rectfill (0,71,128,89,0)
	sspr (48,88,8,8,83,72,8,8)
	highlighttext ("❎ retry (    )",35,74,8)
	highlighttext ("-1",75,74,6)
	highlighttext ("🅾️+❎ quit",45,82,8)
	else
	rectfill (0,71,128,81,0)
	highlighttext ("🅾️+❎ quit",45,74,8)
	end
end

--draw level clear
if (end_scene==true and gameover==false) then
if (endtitle_dw>72)then 
endtitle_dw=flr(((main_timer^2)/30)*4.8)-44
else
endtitle_dw=72
rectfill (0,71,128,81,0)
highlighttext ("❎ continue",42,74,8)

end
highlightsprite (0,104,72,8,((128-endtitle_dw)/2)+2,(128-(endtitle_dw)/9)/2,endtitle_dw,endtitle_dw/9)
	
end

--air particles
draw_aparticles ()	

--draw attack
if (gameover_timer <=30) then
foreach(attack,draw_attack)
end 
draw_hud ()

--retry system
if (pl.retry_cooldown >0) then
rectfill (0,115,128,125,0)
if (pl.potion_nb>0) then
highlighttext ("hold 🅾️ to quit and retry",7,118,8) 
else
highlighttext ("hold 🅾️ to abandon all hope",7,118,8) 
end
end
palt()
--print ("track "..track,0,8)
end

function update_game ()
-- if player is alive control it
if (paralisis == false) then
controls()
end

--retry system
if (pl.retry_cooldown >60) then
pl.retry_cooldown =0
pl.life=0
end

move_ifx ()
move_item ()
make_clouds (17)
make_aparticles (2)
sanctuary_particles ()
foreach (actor, move_actor)
move_worm ()
move_fireball ()
move_block ()
take_item ()

--delete fx
if (pl.cooldown==1) then
if (ifx1.life>=0) then
del (actor,ifx1)
del (fx,ifx2)
create_zombi ()
else
pl.zombi_nb -= 1
end
end

--check level clear
end_level ()
--portal opened
open_portal ()
--check player death
enemy_death ()
--check player death
pl_death ()

--game over menu
if (gameover==true and enemy_extinction==true) then	
music (-1,5000) 
if (btnp(4) and btnp(5) ) then	
reset_game ()
end
	
if (pl.potion_nb>0) then	
if (btn(5) and not btn (4)) then
	for b in all(item) do
	if (b.name!="potion") then 
 del (item,b)
	end
	end
	is_death=true
	reload()
	pl.potion_nb -= 1
	load_scene (scene_num)
	screenshake (3,0)
	enemy_extinction=false
	end
	end
end

--scene ending cooldown
if (end_scene==true and gameover==false) then
music (-1,5000) 
main_timer -=1
if 	(btn(5)) and main_timer<=20 then
scene_num +=1
if (scene_num==17) then
for a in all(clouds) do
a.y += 72
end	
end
load_scene (scene_num)
screenshake (3,0)
end
end
end

--menu
function update_menu ()
--main screen
if (scene_num==0) then
if 	(btnp(5) 
and end_scene==false)	then
--cloud reinit
for a in all(clouds) do
a.y += 72
end	
end_scene=true
scene_num =1
load_scene (scene_num)
end
--main menu
elseif (scene_num==1) then
if(btnp(2)) then
selectedtile-=1
elseif(btnp(3)) then
selectedtile+=1	
elseif(btnp(5)) then
if(selectedtile==1)then
scene_num=4
elseif(selectedtile==2)then
scene_num=2
elseif(selectedtile==3)then
scene_num=3
end
end_scene=true	
load_scene (scene_num)
	
end
--menu tiles limit
if(selectedtile < 1) then
selectedtile = 1
elseif(selectedtile > numberoftiles) then
selectedtile = numberoftiles
end 
--credits & controls
elseif (scene_num==2 or scene_num==3) then
if 	(btnp(4) 
and end_scene==false)	then
scene_num =1
load_scene (scene_num)
		
end
--introduction
elseif (scene_num==4) then
if 	(btnp(5) 
and end_scene==false)	then
for a in all(clouds) do
a.y -= 72
end
scene_num =5
load_scene (scene_num)	
screenshake (3,0)
end

elseif (scene_num==17) then
if (btn(4) and btn(5)) then	
reset_game ()
end
end
end

function draw_menu ()
if scene_num!=0 then
cls (1)
--draw moon
pal (6,clcol1)
spr (155,100,78,1,1)
pal(6,6)
make_clouds (89)
draw_clouds ()
--air particles
make_aparticles (2)
draw_aparticles ()
end
palt(14, true)
palt(0, false)
map (scenex,sceney,0,0,16,16)
if (scene_num==0) then
print ("press ❎ to start",30,43,8) 
print ("2020-fred osterero",28,111,1)       
print ("musics by nicolas grandgirard",6,118,1)    
elseif (scene_num==1) then

--main menu
highlightsprite (0,112,32,8,48,16,32,8)
for i=1,numberoftiles do
highlighttext (tiles[i],48,24+(12*i),8)    
end
spr(35,36,22+(12*selectedtile))
highlighttext ("❎ select",90,118,8) 
--controls screen
elseif (scene_num==2) then
-- controls
highlighttext ("controls",47,8,8)
highlighttext ("collect skulls and ",8,17,6)
highlighttext ("press ❎ to resurrect",8,24,6)
highlighttext ("the dead ones.they could",8,31,6) 
highlighttext ("destroy foes,pillars",8,38,6) 
highlighttext ("or...you!",8,45,6)
highlighttext ("collect orbs to open",8,54,6)
highlighttext ("the portal.",8,61,6)					
highlighttext ("if you get stuck,hold 🅾️",8,70,6)
highlighttext ("to quit and retry.",8,77,6)	
highlighttext ("🅾️ back",90,118,8) 
elseif (scene_num==3) then
-- credits
highlighttext ("credits",50,8,8)
highlighttext ("design,art,code",8,17,13) 
highlighttext ("fred osterero",71,17,6)
highlighttext ("musics",8,25,13) 
highlighttext ("nicolas grandgirard",36,25,6)
highlighttext ("testers",8,35,13) 
highlighttext ("thomas dolfini,sam condat",8,42,6) 
highlighttext ("extra thanks to",8,51,13)
highlighttext ("pico-8 month,zep,dw817,",8,58,6)
highlighttext ("kql1n,hop,sara,alex valentin",8,65,6)					
highlighttext ("for your tutorials,technical",8,72,13)
highlighttext ("solutions and help.",8,79,13)	
highlighttext ("🅾️ back",90,118,8)
elseif (scene_num==4) then
	-- introduction
highlighttext ("and lady proserpina said:",16,8,8)
highlighttext ("greetings mortimer!",8,18,6) 
highlighttext ("travel to the necropolis and",8,28,6) 
highlighttext ("pay tribute to our divinity",8,36,6)
highlighttext ("to become a true necromancer.",8,44,6)
highlighttext ("resurrect the dead ones along",8,54,6)
highlighttext ("your pilgrimage.but beware!",8,62,6)					
highlighttext ("they know no more master.",8,70,6)
highlighttext ("❎ start",90,118,8)
elseif (scene_num==17) then
--end
highlightsprite (0,120,40,8,44,64,40,8)
highlighttext ("so the divinity said:",22,8,8) 
highlighttext ("hey! what's up mortimer?",6,18,6) 
highlighttext ("you're a true necromancer now!",6,26,6)
highlighttext ("oh wait... ",6,34,6)
highlighttext ("you're next on my list!",6,42,6)
highlighttext ("lol! i'm kidding bro! see ya!",6,50,6)					
highlighttext ("🅾️+❎ quit",86,118,8)
end
end
__gfx__
00000000eeeeeeee0112420e0112420e0112420e0124421001244210012442100111111001111110011111100124421001244210011111100111111001244210
00000000eeeeeeeee01fff0ee01f7a0ee01ffa0e01ffff10017aa71001faaf1001111110011111100111111001ffff1001ffff10012442100124421001ffff10
00700700eeeeeeeee022180e0f2218a00f2218a0e021180e0a2118a00a2118a0e011110ee011110ee011110ee021180e0f2118f0e0ffff0ee0ffff0e10211801
00077000ee0000ee0fdd16f0e0dd1a0ee0dd1a0e0fd116f0e061160ee0d1160e0f2118f00f2118f00f2118f00fd116f0e0ddd60e0f2118f0e021180e102288f0
00077000e0ddd60ee0ddd60ee0ddaa0ee0dd6a0ee0ddd60ee06aa60ee0daa60ee022280ee022280ee022280ee0ddd60ee011110ee0ddd60e0fddd6f00fddd601
00700700e0ddd60e00ddd60000ddaa0000dd6a00e0ddd60ee06aa60ee0daa60ee0ddd60ee0ddd60ee0ddd60ee011110eee0000eee011110e0011110010dd6601
00000000e022280ee000000ee000000ee000000ee000000ee000000ee000000ee000000ee000000ee000000eee0000eeeeeeeeeeee0000eee000000e10000001
000000000dddd660ee0000eeee0000eeee0000eeee0000eeee0000eeee0000eeee0000eeee0000eeee0000eee000000ee000000ee000000ee000000e11000011
0111240ee011240e0111240ee011240e01244210012442100124421001244210011111100111111001111110011111100112420e0112420e0111240e0112420e
e0114f0e011fff0ee0114f0e011fff0e01ffff1001ffff1001ffff1001ffff1001111110011111100111111001111110e01fff0ee014ff0ee0114f0ee014ff0e
e022210ee022210ee022210ee022210ee021180ee021180ee021180ee021180ee011110ee0111110e011110e0111110ee022180ee022180ee022180ee022180e
e022280e022228f0e022280ee02f280ee022880ee02288f0e022880e0f22880ee021180e0f221110e021180e011128f0e022880ee022880ee022880ee022880e
e0fdd60e0fddd60ee0fdd60ee02dd60e0fddd6f00fddd60e0fddd6f0e0ddddf00f2228f0e02288f00f2228f00f22280e0fddd6f00fddd6f00fddd6f00fddd6f0
0ddd660ee0ddd60e0ddd660ee0ddd60ee0ddd60ee0dd660ee0ddd60ee0ddd60ee0ddd60ee0dd660ee0ddd60ee0dddd0ee0ddd60ee0ddd60ee0ddd60ee0ddd60e
e00000eee000000ee00000eee000000ee000000ee000000ee000000ee000000ee000000ee000000ee000000ee000000ee000000ee000000ee000000ee000000e
ee0000eeee0000eeee0000eeee0000eeee0000eeee0000eeee0000eeee0000eeee0000eeee0000eeee0000eeee0000eeee0000eeee0000eeee0000eeee0000ee
eeeeeeeeeeeeeeeeeeeeeeeeeeeeeeeeeeeeeeeeeeeeeeeeeeeeeeeeeeeeeeeeeeeeeeeeeeeeeeeeeeeeeeeeeeeeeeeeee0eee0eee0e0e0e0112420111111111
eeeeeeeeeeeeeeeeeeeeeeeeeee0000eeee000eeee0000eeeee000eeeeeeeeeeeeeeeeeeeeeeeeeeeeeee0eeeeee0eeee0800080e0808080101fff0111111111
ee0000eeeee000eeeee000eeee09aaa0ee0aaa0ee0999a0eee0aaa0eeeeeeeeeeeeeeeeeeeeee0eee0ee0a0eeee080eeee08880eee08880e1022180111111111
e0d6660eee06660eee06660ee0928a80e088a880e08928a0e0aaaaa0eeeeeeeeeeeeeeeeeeee0a0e0a0ee0eeee08880eee08880ee08888801022880111000011
0d28680ee0886880e0666660e0922a20e022a220e02922a0e09aaa90eee00eeeeeee00eee0e000eee0eeeeeeeee080eeee08880eee08880e0fddd6f010ddd601
0d22620ee0226220e0d666d0e099aaa0e09aaa90e0999aa0e0999990ee0a90eee000a9000a09900eee0e0e0eeeee0eeee0800080e080808010ddd60110ddd601
0dd6660ee0d666d0e0ddddd0ee00a0a0ee0a9a0ee090900eee09990ee0aaa90ee0aa9990e0a99a90e0a09090eeeeeeeeee0eee0eee0e0e0e1000000110222801
e016160eee06160eee06660eeeee000eeee000eeee000eeeeee000eeee0000ee000000000000000000000000eeeeeeeeeeeeeeeeeeeeeeee110000110dddd660
00000000e0661660e021100ee021100ee021100ee021100ee0d111d0e0211120e0211120e0211120e0211120e0444440e0244420e0244420e0244420e0244420
110511100216416002664660026646600266466002664660e0622260e0d222d0e0d222d0e0d222d0e0d222d0e0444440e0444440e0444440e0444440e0444440
000000000211400002164160021641600216416002164160e0244420e0644460e0644460e0644460e0644460e0244420e0244420e0244420e0244420e0244420
01000051e0440eeee044000ee044000ee044000e0244000ee0244420e0244420e0244420e0244420e0244420e0222220e0222220e0222220e0222220e0222220
00ddd600e0220eeee0220eeee00220eee0220eee0220220ee0220220e0220220e0440220e0220220e0220440e0220220e0220220e0440220e0220220e0220440
10ddd600e02440eee02440ee0202440ee02440ee02440220e0440440e0440440ee000440e0440440e044000ee0440440e0440440ee000440e0440440e044000e
002228000000000e0000000e0000000e0000000e0000000e00000000000000000000000000000000000000000000000000000000000000000000000000000000
0dddd660e00000eee00000eee00000eee00000eee00000eee000000ee000000ee000000ee000000ee000000ee000000ee000000ee000000ee000000ee000000e
e0eeeeeeeee0eeeee0eeeeeeee0ee0eeeeeeeeeeee0ee0eeee0ee0eeeeeeeeeeee0eeeeeeeeeeeee110000111111111111111111ee0eee0eeee00eeeee0eee0e
04000eeeee040eee04000eeee080080eee0000eee080080ee080080eeeeeeeeee080eeeeeeeeeeee10dd66011111111110000001e000e000ee0dd0eee000e000
0444f0eee044f0ee044ff0eee026620ee086680ee026620ee026620ee00eeeee08280eeee0eeeeee10dd66011111111102444440ee0eee0ee05dd50eee0eee0e
e04fff0ee04fff0ee044ff0e0d8877700d2662700d6688600d6887700880eeee822280ee080eeeee10171101110000010022004000000000015dd5d000000000
044000f004400ff004444ff0028787700d6887700d6287800d28787082280eee022280ee8280eeee0dddd6601044444006024040ee0eee00515dd5d50e0eee0e
040110f0040110f004444ff0022887700d2878700dd228800d22887002280eeee02080ee2280eeee02442220104444400500224000000001515dd5d5d0000000
040110f0040110f004444ff0e022660ee022880ee0dd220ee0d2260e02080eeeee0e0eee020eeeee084ff801104444400601024000000051510000d5d5000000
e0400f0ee0400f0ee044ff0eee0000eeee0000eeee0000eeee0000eee0e0eeeeeeeeeeeee0eeeeee104f880110222220101102404444015150011005d5d04444
04444440044444400444444004444440044ffff0044ffff006cccc6006c77c60067cc760101111011012280110505050111102401110515106600770d5d01111
0574457005744570075445700754457004444ff004444ff0067cc76006cccc6006c77c60060000600557d5f01050505011110240111051500066770005d01111
e011f110e011f110e011f110e011f110e044fff0e044fff006c77c60067cc76006cccc600d0660d0015550011060606011110240111051010065570010d01111
0444ff0e0444ff0eee04ff0eee04ff0eee04ff0eee04ff0e066666600666666006666660106886010f1110d01060606011110240111050111016710111001111
e04ff0eee004ff0eeee04ff0ee04ff0ee04ff0eeee04ff0e0dd55dd00dd55dd00dd55dd006d66d60105dd0601070707011110240111000000000000000001111
040f000ee040f0eee00040f0e0040f0ee040f0eee0040f0e0dddddd00dddddd00dddddd000d11d00105150601022222011110240111000110212120199101111
000000000000000000000000000000000000000000000000000000000000000000000000060cc06010d1d0011000000010000240000010510454540199101115
e000000ee000000ee000000ee000000ee000000ee000000e1000000110000001100000010ddccdd0000000001000000010000000000011000454540144101111
eeeeeeeeeeeeeeeeeeeeeeee1111001111111111eeeeeeeeeeeeeeee11111111eeeeeeee11100011eeeeeeee1111111111111100000051100414140d66d01111
eeeeeeeeee8eeeeeeeeeeeee1100550111111111e0e00e0eeee000ee11000111e0e00e0e110f8801e0e00e0e1110011111111040000000110454540001101511
eee0eeeee8988eeeee8eeeee101185001111111106066060e00d660e1088f0110606606010888f800d0d6060110ff01110010401000010510454540105101111
ee0800ee89a9988ee8988eee11001555000111110dd66660060d666008f888010dd66660108f88800dd666601102401105504011000000000000000000001111
e022280e8aaaa98889aa988e11110111555011110d1551d00d6d8180100500110d8118d0110050010d66666010224401055601111044f0000555550000011111
02228a8089a9988ee8988eee11111050000111110dd66dd0e0ddd660110f01110dd66dd01110f0110dd666600002400010655011100000111000001111111111
02228880e8988eeeee8eeeee1111050501111111e0d11d0eee0dd11010000011e0d11d0e11000001e0d1160e1000000100000000044f0f011111111111111111
06060080ee8eeeeeeeeeeeee110000000000111106155160e0d5500e11000111e015510e11100011e055550e1100001111111111100000111111111111111111
0222888000110880e0000880e00008800011088006611660e0dddd0ee0dddd0ee0dddd0ee0dddd0ee0d55d0ee0d55d0e111111110000511001011010d5d01111
e022288002288880e0a92880e099288002288880066556600d6656600d66566006655660066556600dddddd00dddddd0111111110000001100d0060005d01111
ee02880ee022280ee099280e0222880ee022280e061dd1600111d1100111d110e01dd10ee01dd10ee0dddd0ee0dddd0e1888811100001051000d600010d01111
ee02880eee02880e0222880ee022880eee02880e0d1dd1d0e0d55d0ee0dddd0ee0dddd0ee0dddd0ee0d55d0ee065560e88888811000000001010010111001111
e002000ee002000ee002000ee002000ee002000ee015510e0d60160e06d06d0ee0d55d0ee051150ee065560ee065560e18881111181110000000000000001111
01d01dd001d01dd001d01dd001d01dd001d01dd0e0d11d0e060060eee00e00eee061160eee0000eee061160eee0000ee11111188111881110222220188101111
0001d0000001d0000001d0000001d0000001d000066116600000000e0000000e0000000000000000000000000000000011111111118888110888880188101115
100000011000000110000001100000011000000100000000e00000eee00000eee000000ee000000ee000000ee000000e11111111111881110000000144101111
11010101111111111111111100000000011111111111240000000000000000001111111111000011110001111111111110666601111111111102401110101101
1030b0b0111111111111111100444440001111111111240000044444444440001111111110d66d01106660111100111110dddd01110000111102401102040040
055b3b0111111111ddd1111144222224001111111111124000112222222224401111111110d66d0106ddd601105d011106111160106666011102401110400401
053533b011111111111ddddd22111112001111111111124001111111111112401111111010d66d010ddddd01110011110666666006dddd601102401110040040
10535350111111110111111111111111001111111111124001111111111112401111114010d66d0110555011111111110dddddd00dd55dd01022440102024040
05555501111111110010100011111111011111111111124001111111111112401111124010dddd010ddddd01111100110000000010dddd010002400010224401
105050111111111100000000111111110111111111112400011111111111124011111240100000011000001111105d0110000001110110111000000111024011
11020011111111110000000011111111011111111111240001111111111112401111124011000011100000111111001111000011110dd0111100001111024011
00000000000000000000000000000200555555501111124001111111111112400000000011100060ee0eee0eee6666ee11000111111111111111111110111011
110511000000011011051110110511105555555011111124011111111111114000000000111050d0e000e000e6ffff6e1066601111111111111111110b010b01
00000000000000000000000000000000111111101511111201d1111111111d100000000011105000ee0eee0e6ffffff606ddd601110000111101110110b0b001
001000510000005105111011051212110000000011111111011dddddddddd1100000000011105060000000006ffffff60ddddd0110d6660110b010b010303011
000000000000000000000000000020025555555011111151001111111111110000000000111000d0ee0eee0e6ffffff60d555d010dd06001100b0b0111111111
100001100000011011051110210511105555555011511111000101011010100000000000111050d0000000006ffffff60ddddd010ddd66010b03030111111111
0000000000000000000000000000020011111110111111110000000000000000000000001110505000000000e6ffff6e00000001000d0d011030301111111111
0511105100000051051110110511101100000000111111110000000000000000000000001110505044144414ee6666ee10000011100000111111111111111111
11111011111111110000000000000000e000000e00000000111111111118111114111141ee0e0e0eeeeeeeee111000111100001110100101e0e0ee0e11111111
11110601111111112208222011051110057777d000000000111818111818881111118111e030b0b0eeeeeeee11024401106666010503b0b00204004011111151
11110d60131311110000000000888800057287d004040404118888911188988111888881055b3b0eeee00eee1110201110dddd01003883000040040e11511111
1010d001113111110822202205811811057227d005050505198998811889998118898981053533b0ee0cc0ee1110201110d55d01055223b0e004004011111111
06000060111111110000000000800800057777d004040404109779011097790110977901e0535350e0cc7c0e1110601106dddd60050330300202404011111511
10dd6601111131312208222011888810055555500505050505000050050000500500005005555500e0cccc0e110655010dddddd0000550000022440011111111
06000060111113110000000000000000000000000404040405099050050440500508805000505000070cc0701106650110000001100000010002400015111151
00000000111111110822202205111011e000000e0000000010000001100000011000000144020044057007501000000011000011111001114402404411111111
eeeeeeeeeee00eeeeee00eeeeeeeeeeeeeeeeeeeeeeeeeeeee000eeeee000eeeeeeee00eee0000eee057750e1111111111111111060001110000000000000001
eeeeeeeeee0cc0eeee0dd0eeee0000eeee0000eeee0000eeee040eeeee040eeeeeee0660e06dd60ee0d55d0e11100111110001110d0501110600060006000601
eeeeeeeee0cc7c0ee0dd7d0ee09aaa0ee09aaa0ee055550ee0cc70eee0cc70eeeeee05500651156000d66d001102401110000001000501110d060d060d060d01
eeeeeeeee0cccc0ee0dddd0e0928a80e0914a40e0500500ee00c00eee00c00eeeee0655605511550065665601011240110000001060501110d000d000d000d00
eee22eeeee0cc0eeee0dd0ee0922a20e0911a10e0500500e0222270e0888870eeee06666055c65500665566000121240000000110d0001110000000000000001
ee2222eeeee00eeeeee00eee099aaa0e099aaa0e0555550e0888880e0888880eeee05555055cc5500566665001010120100000010d0501110550550505505501
eee22eeeeeeeeeeeeeeeeeeee00a0a0ee00a0a0ee005050ee08880eee08880eeeeee000005511550005555001010101111000011050501110110110101101100
eeeeeeeeeeeeeeeeeeeeeeeeeee000eeeee000eeeee000eeee000eeeee000eeeeeeee00e00000000e000000e1111111111111111050501110000000000000001
e8888eeeeeeeeeeeeeeeeeeeeeeeeeeeeeeeeeeeeeeeeeeeeeeeeeeeeeeeeeee10000011ee0eee0e1111000111111111e0eee0e00e0eee0eeeeee0000000eeee
88ee8eeeeeeeeeeeeeeeeeeeeeeeeeeeeeeee8888eeeeeeeeeeeeeeeeeeeeeee0d222d01e00000001100dd6011111111000e00056000e000ee000677777700ee
88e8eee888e8eee8e888e888eee8888eeeee888e88e8e888eee8888ee8eee8ee0d888d01e066660e105dd60111100111e0eee055660eee0ee066dddddddd770e
88888eee8888eee8888888888e888e88eee8888e88e888e88e888e88e88888ee0d888d0106dddd60055dd660100dd0010000055566600000ee0ddd000000dd70
888e8ee88888eee888e88e888e88888eeee8888e88e888e88e88888ee888eeee0ddddd010dd55dde05500d600dd77dd0e0e0555566660e0eee0dd005d70e000e
88ee8e888888eee888e88e888e88888eeee8888e88e888e88e88888ee888eeee0555550100dddd00050000d00d7557d00005555566666000eee05055dd70e0ee
88ee8e888e88eee888e88e88ee888eeeeee8888e8ee888e8ee888eeee888eeee1000001100011000050110d0065555600055555006666600eee05050d070070e
e888eee8888888e888e88e888ee8888eeeee8888eeee888eeee8888ee888eeee11111111440dd01410055001066556604055550dd0666604eee0505000600670
888eeeeeeeeeeeeeeeeeeeeeeee8e8eeeeeeeeeeeeee8e8eeeeeeeeeeeeeeeeeeeeeeee8800000000550056010066001105550d67d066601ee00005101600670
888eeeeeeeeeeeeeeeeeeeeeeee88eeeeeeee8888eee88eeeeeeeeeeeeeeeeeeeeeeee88800000000505d0d010d00d0110550dd66dd06601e005605010605000
888eeee8888ee8e888eee8888ee88eeeeeee888e88ee88eee8888eee888e8eee8eee8e88e00000001055dd01061dd1601050dd6dd6dd0601ee05605000605500
888eee888e88e888e88e888e88e88eeeeee8888e888e88ee888e88eee8888eee88888e88e00000000d0000600661166010000000000000010000001555560000
888eee88888ee888e88e88888ee88eeeeee8888e88ee88ee88888eee88888eee888eee8ee00000000ddd66600d6666d00d66666666666660ee005055d6660ee0
888e8e88888ee888e88e88888ee88eeeeee8888e88ee88ee88888ee888888eee888eeeeee00000000555555000dddd0010000000000000010000505dd6600000
88888e888eeee888e8ee888eeee88eeeeee8888eeeee88ee888eeee888e88eee888eee88e0000000100000011000000110011000000110010000505d65600000
8e88eee8888eee888eeee8888eee88eeeeee88888eeee88ee8888eee888e888e888eee8ee00000001100001111000011101d6101101d61014440505d65604441
8e88e88eeeeeeeeeeeeeeeeeeeeeeeee0000000000000000000000000000000000000000ee0eee00000eee0e10100101101d6101101d61011110005d65000111
88888888eeeeeeeeeeeeeeeeeeeeeeee0004444444444440444440000000000000000000e000e0777770e0000505d0d0101d6101101d61011110600000060111
88e88e88ee8888ee8eee8ee888ee8eee0011222222222224222224400000000000000000ee0e07ddddd70e0e10811801101d6100001d61011110555555550111
88e88e88e888e88e888888ee88e88eee011111111111111211111240000000000000000000000ddddddd000010511d01101dd155551dd1001106666666666011
88e88e88e88888ee888e88e888e88eee0111111111111111111112400000000000000000ee0ee0d555d0ee0e101001010d666666666666601105555555555011
88e88e8ee88888ee888e88e888e88eee0d111ddddd111dddddd112400000000000000000000000d555d00000050000d00dddddddddddddd01105555555555011
88e88e8ee888eeee888e8ee888e88eee01ddd11111ddd111111d12100000000000000000000006ddddd6000005515dd000000000000000001000000000000001
88e88e88ee8888ee888e88ee888e888e0011100000111000000111000000000000000000441406ddddd60414015151d010000000000000011100000000000011
888888e8e8eeeeeeeeeeeeeeee888eeeeeeeee88eeeeeeee100000010000000000000000111106666666011105515dd010000001100000010000eeee01600e0e
88888ee88eeeeeeeeeeeeeeee8e88eeeeeeeeee88eeeeeee0555555005510551000000001111055555550313015151d00444444002444440777700ee1060e000
ee8eeee88eeeee8888eeeeee88eeeeeeeeeeeee88eeeeeee055555500511051100000000111061111111603105515dd00454554010024040dddd770e0060ee0e
e88eeee88e8ee888e88eeeee88ee8e8ee8eeee888eeeeeee05555550011101110000000011106ddddddd6011015151d004444440055024400000dd7055560000
e88eeee88888e88888eeeeee88888e88888ee8e88eeeeeee055555500000000000000000111066666666601105515dd0000220010a900240d70e000ed6660e0e
e88eeee88e88e88888eeeeee88eeee88e88e88e88eeeeeee055555500551055100000000313055555555501100515d000b0440110a900240dd70eeeed6600000
e88eeee88e8ee888eeeeeeee88ee8e88e8ee88e88eeeeeee0555555005110511000000001310000000000111100000011030001105500240d070eeee65600000
ee88eee88e88ee8888eeeeeee888ee88e88ee88e8eeeeeee10000001011101110000000011110000000001111100001111100111100102400060eeee65604414
__gff__
0000000000000000000000000000000000000000000000000000000000000000000000000000000000000000000000000000000000000000000000000000000000000000000000000000000202020000000000000000020202020002020200000000000202000002000200020002020200000000000200000000000000020002
0202020202020202020203020202020200020000000202020202000002020202000202000000020202020002020202000000000000000000020202020202020200000000000000000200000202020000000000000000000002020202000000000000000002020200000000000202020200000000000000000000000200020000
__map__
0000000000000000000000000000000000000000000000000000000000000000000000000000000000000000000000000000000000000000000000000000000000000000000000000000000000000000000000000000000000000000000000000000000000000000000000000000000000000000000000000000000000000000
0000000000000000000000000000000000000000000000000000000000000000000000000000000000000000000000000000000000000000000000000000000000000000000000000000000000000000000000000000000000000000000000000000000000000000000000000000000000000000000000000000000000000000
000000000000000000000000000000000000000000000000000000000000000000000000000000000000000000000000a9a94d4e4faea9aea9a9a9aeaea9a9a9a9aea9a9a9aea9a9a9a9aea9a9aea9a9aea9aeaea9aea9aeaea9aeaea9a9aea9a9a99a9a9ac99aaeaea99a9a9aa99aa9aea99a9a9a9a9a9a9a9a9a9a9a9aaea9
0000000000000000000000000000000000000000000000000000000000000000000000000000000000000000000000008e8e5d5e5f8e8e8e8e8e8e8e8e8e8e8e8f8f8f8e8e8e8e8e8e8f808e808e8e8e8080808e8e8e8e8e8f808e8e8e8e8e8e8e8efc818a8ca18e8e8ea68a9c8e9e8e8e8e9d88829e88828282828282828e8e
0000000000000000000000000000000000000000000000000000000000000000000000000000000000000000000000009e9f6d6e6ffc9e818f8081bbbca081af8e8e8e88828282819e8e8e818e8882828e8e8e6b819e69678e8e6ba16b6caf9f8282828282828282828282828badadaf82828297508485ba9292b390925084ad
0000000000000000000000000000000000000000000000000000000000000000000000000000000000000000000000009e9d81af9f8181a18e8e9fa6816b6bad81bbab8550929084888281fd8185a3a2816b69888282828282828282828281ad911092939292ba939350929296af9f819110929292849587929c9286879284ad
000000000000000000000000000000000000000000000000000000000000000000000000000000000000000000000000828282828b8882828282828282828281af888297a4ba92848598845ca085b986816781859392b39293909250929284ad87929092868383879c8aac9392848daf8383879292969f859390928485b99682
000000000000000000000000000000000000000000000000000000000000000000000000000000000000000000000000911092928485929293939092ba9292849e85b3929292929697989682829792848282829792e4e5e6a4928687ba86818b8592929296828297bebebf9092848c818989859290929697938683af8592a3a2
00000000000000000000000000000000000000000000000000000000000000000000000000000000000000000000000083838792969790868792868387928680889792e4e5e6939290a592929292b3849110929292909292929284859284a68185b3509392ba9270929292929296819e9e9f8592927092b6929681a695838383
0000000000000000000000000000000000000000000000000000000000000000000000000000000000000000000000008080859292b3928485b684ad8590848085b692909250868387988687928683818383e5e5838383838383af85929681af85928683838387929292a492939284899cac8593929292be8dbf968282818faf
000000000000000000000000000000000000000000000000000000000000000000000000000000cecf000000000000008f8095838383836b9583a6a18592848095838383838381a69583818592848f819f8592ba9681fd81a6adad859292849e859084afa69f95838792929cac9284a6af8b8593929290bd8c9992b393848e81
00000000000000000000000000000000a9a94d4e4faea9aea9a9a9aeaea9a9a99a9a9aa99a9a9adedf9a9a9aa99a9a9a8e8e9ebba6888282828282829792848e81adad8882828282a188829792968e819e8592a450845c8882828297b693849f859284bbbcab8aac85a4929290b3849d81818592927092bebebf929292848abc
000000000000000000000000000000008e8e5d5e5f8e8e8e8e8e8e8e8e8e8e8eacad8f8e8dbda7eeefa8998d8e818fad88828282829792929290a4929292848f82828297b392a492969793929292848b8195e69292968297509292929392848085ba9682828282829792929292928481bbab859292929293929092a492849e9f
000000000000000000000000000000009e9f6d6e6f2f4a818f8081bbbca081af819f8e8b8cbdaf9230af998c8bad8ea18550909292ba9292b386838387b98480911092929092a4929292928687ba8481a185baa4929390929286838387b9848085928a9270929290b692928687b984818181958792868383838383e692968281
000000000000000000000000000000009e9d81af9f2e5aa18e8e9f8181818181ad8089898dbda8920fa7998dad9e8a8195838383838792868381adad85a3848e838383879292a492868383a1958381808095879392929292b3849f6985a3848095838383838383838383838b85a3849f8f81a695838181a0bc8185ba9292b384
00000000000000000000000000000000818f81818181af8f818b818181af8181818e81ad8cbebf9494bebe8c819c81ad816b6b9e9f958381bb81ad8b85a2849e80808f9583838383818f808180808f8080809583838383838381679e85a28480819e8bac818aa1af9f819c8185a284818e8a8181ac9caf818f8f958383838381
0000000000000000000000000000000000000000000000000000000000000000000000000000000000000000000000000000000000000000000000000000000000000000000000000000000000000000000000000000000000000000000000000000000000000000000000000000000000000000000000000000000000000000
00000000000000000000000000000000000000000000000000000000000000000000000000000000000000000000000000000000000000000000000000000000000000000000000000000000000000000000000000000000000000000000000000000000000000cefe0000000000000000000000000000000000000000000000
9a9aa99a9a9a9aaeae9a9a9aaecccda9aea99a9a9a9a9aa99aa99a9a9aaea9ae9aaea99a9aaeae9a4d4e4fae9aa9ae9aa99aaea99a9aa99a9a9a9a9a9a9aaea99acccd9aa9a9ae9a9a9a9a9aa99a9a9a9ac99aa99aa9ae9a9a9a9aa9e9eaa9ae9a9a9aa99a9a9adeff9a9a9aa99a9a9aaea9ae9a9aaeaeae9aaea9a99a9a9a9a
adad8eac9c9eaf8e8e9c8baf8edcdd8e8e8e88828282828eca8e8882818e8e8e818e8e63648e8ec85d7e7f8ec88e8e4c8e818e8ea69f8ec8c87c888281eb8e8eaddcddad8e8e8e88828182818e888282cb8ccb8e9f8e8e9c8882ad8ef9fa8e8eacad8f8e8dbda6eeefa6998d8e818fad8e8e8e9c8a8e8e8ebb8e8e8e9caf9e81
828282828282828282828282a6eceda69d9f85709292b384da8897b39681a66b8282828281a6a0a17d6e6f9fa6af7c5ceb888282828282816b6c85ba84fba1afa6eceda688828297755975968185a3a2dba6db8882a188829775968282828282819f8e8b8cbdaf9292af998c8bad8ea188828282828282828282afbc8badadaf
91929290929292939392929096afaf81a1fc958387939284a68592924384819f911092939682828282829f88828282affb8592939392909681889792968281eb8188828297929392f756f7929697b986adadad855984859292f792939392a3a2ad8089898dbda692a3a6998dad9e8a818592929292ba92bd8d9981cccda69f81
911092b3929292929292ba9292848aac82828282979292968297909292846b8b879292929292939392928485b3b3b3848297bae4e5e6929896979392927084fb80859392a4509292f7f7f7929392928488828297569697b9bebebebebebebf86a18e81ad8cbebebf94bebe8c819c81ad85759392939292bd8c9981dcdd81acaf
83838792929086838792929250849c8a911092939292939292929292ba849e8185929092ac92868387438485bf92be8491109290b39292a5929092929086a6af8085b392ac92929092929292bebe86ad85937092f750929292909292ba939384888282828281a185929682af8882828185929293a49292bfb69981ecedaf8a81
8f9e8592929284af85b3bebebf96819e8383838792909292a492939290847c8185ba92928a92968297929697909250848387bebebfa4929892868792929682818085b69292a49292928a9292bdba84cb8590bebebebebf929c8ae4e5e69292848575ba93508459859292928485ba7584859292b39292898994bf96828282819e
8e81855092a49682979292bcacad848181ac9c8592928aac8683838383814c8085bebebebf9292909292ba9292b69284a68593939292989192969792929050848e85bebebf929cac9cac8a92bf9284db8592ba9392b39293929250927092928485bebf92928456958387b9969792869f95838792929292929292929292928489
81a695838794bd759994bdab8dad84adabbcbc8590929c8a9682828263645c8e85909250ac9c928687bebebf929092848185b3929250a592929093928687b996a1857092909292b392939292929284a18592e4e5e6adadadad928989898992848593b392929682828297929290928480898995879292929292929292927584ad
888282829794bf92bf94bdbc8cad849d81af4c85b3929292939292439682828185ba9292929292848593929392929284eb85929290929891b39292929685a3a2fc85bebebfbabebebe868383875084ad8592709050929292929292b3ba9292848592909292939292b39290929292848e828282979292b392929292929292849d
857092929292b3925092bebebebf8481a14b5c85bebebebf9286879292939384859292929c8a929697ac92868387b996fb85bebf92bebebebebf92bebe9583838297939292929293929682829792968197bebfe4e5e5e692bebebebebebf86818592929292929292929292929270848a91109292929292929292929292928481
859292ba92928687b986838383839e81815b8185ba929292929697928687b9848570929293929292929392844c85a3a2af85b6439292ac9350929392ba844b4b911092a48aac9ca49292929092ba92849110939392b3929293927592b69984ad979cac8aa4adadadbebf43bebe86cbaf87929292929286838387b98683838181
9583838383839e85a384a0af8f8f81819e81a69583838387929092928485a38495838383838383838383834b5c958383a69583838383838383838383839d5b5b83879292924392929292b386838383818383838383838387bebebebebebf84ad911092909292b392b692ba929384db8195838383838381a6af85a3848f8f8181
819e8bac819c8185a284819f8e8e819f819e819f817c8195838383838185a2848fa6af8f8f6967818b7c9d5ba081a68f81bcbc818bbbbb81a6819e819fa16364819583838383838383838381ad8b9f8180a1808f818989958383838383838081838383838383838383838383839e8080819e8bac81ac81819f85a2848e8e81bf
